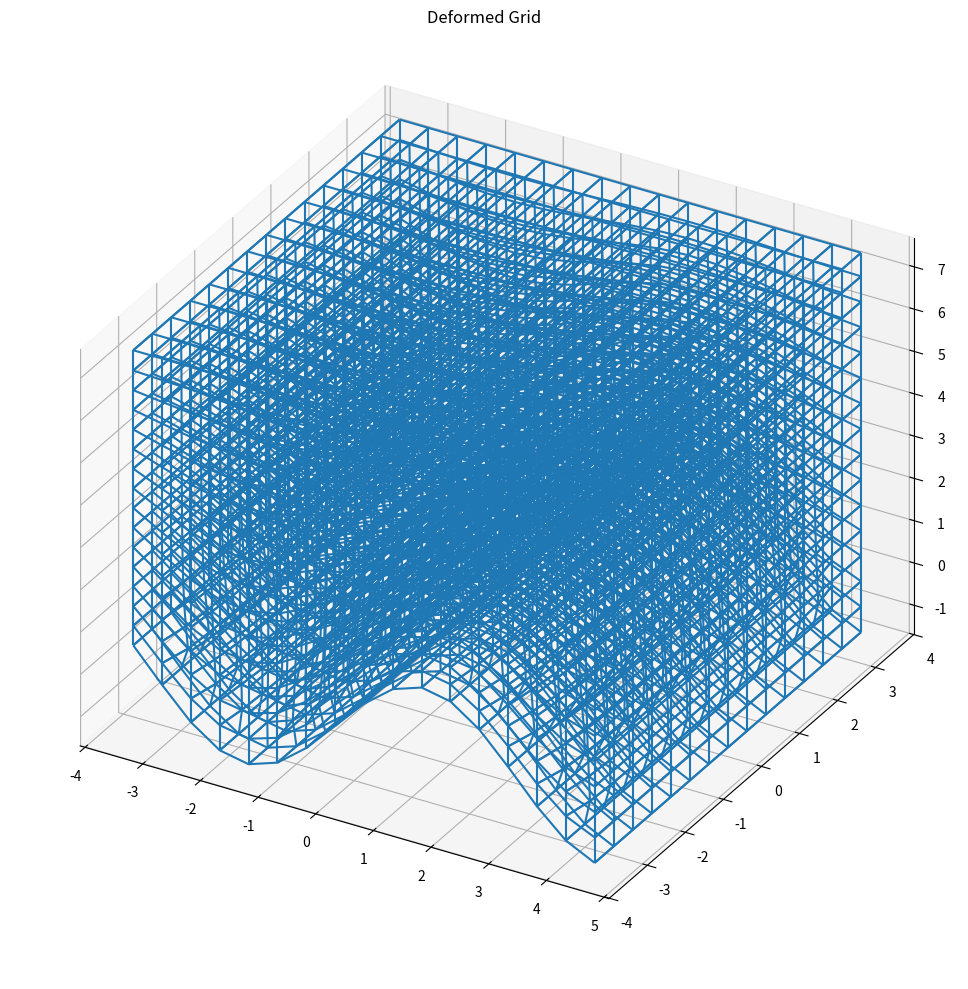

Here is the Python script that generated this plot:
import numpy as np
import matplotlib.pyplot as plt


def angle_between_vectors(A, B):
    """Compute the angle between two vectors A and B."""
    # Dot product of A and B
    dot_product = np.dot(A, B)

    # Magnitudes (norms) of A and B
    norm_A = np.linalg.norm(A)
    norm_B = np.linalg.norm(B)

    # Cosine of the angle
    cos_theta = dot_product / (norm_A * norm_B)

    # Ensure the value is within the valid range for arccos (-1 to 1)
    cos_theta = np.clip(cos_theta, -1.0, 1.0)

    # Compute the angle in radians
    theta = np.arccos(cos_theta)

    # Convert to degrees (optional)
    angle_in_degrees = np.degrees(theta)

    return angle_in_degrees


def compute_tans(X, Y, deformation):
    """Compute the normal vectors for the sinusoidal bottom boundary."""
    dx = X[1, 0] - \
        X[0, 0]  # Step size in the x-direction (uniform in this case)
    # Step size in the x-direction (uniform in this case)
    dy = Y[0, 1] - Y[0, 0]

    print('dx,dy', dx, dy)
    # Derivative of the sine function
    tangent_x, tangent_y = np.gradient(deformation, dx, dy)

    return -tangent_x, -tangent_y


def compute_convexity(X, slope):

    dx = X[1] - X[0]  # Step size in the x-direction (uniform in this case)
    # Derivative of the sine function
    convexity = -np.gradient(slope, dx)

    return convexity


def inverse_distance_interpolation(Xi, Yi, Zi, boundary_points, boundary_tanx,
                                   boundary_tany):
    """Interpolates displacement and normal vectors at internal point (Xi, Zi)."""
    distances = np.sqrt((boundary_points[:, 0] - Xi)**2 +
                        (boundary_points[:, 1] - Yi)**2 +
                        (boundary_points[:, 2] - Zi)**2)

    Ldef = 1.5
    alpha = 0.25
    a = 3
    b = 5

    weights = (Ldef / distances)**a + (alpha * Ldef / distances)**b

    # Normalize weights
    weights /= np.sum(weights)

    # Interpolate displacement
    interp_tanx = np.sum(weights * boundary_tanx)
    interp_tany = np.sum(weights * boundary_tany)

    return interp_tanx, interp_tany


# this parameter controls the orthogonality of the first cell:
# first_cell_coeff = 1.0   -> orthogonal
# first_cell_coeff = 0.0   -> vertical
# TODO: introduce local coeff proportional to average convexity
first_cell_coeff = 0.5

# these parameters define a buffer zone for the normals on the
# bottom face. The normal is vertical for a distance d from the
# size d <= d1, and is orthogonal for d>=d2, varying linearly
# between the two.
d1 = 0.05
d2 = 0.1

# Step 1: Generate a 2D grid of 50x50 points in the domain [0, 2pi] x [0, 2pi]

xmin = -1500.0
xmax = 1500.0
ymin = -1500.0
ymax = 1500.0
zmin = 0.0
zmax = 1500.0

xmin = -np.pi
xmax = np.pi + 1
ymin = -np.pi
ymax = np.pi
zmin = 0.0
zmax = 2.0 * np.pi + 1

cellsize = 0.5

xvent = 0.0
yvent = 0.0

x1 = np.arange(xvent, xmin - cellsize, -cellsize)
x2 = np.arange(xvent, xmax + cellsize, cellsize)
x = np.concatenate((np.flip(x1[1:]), x2))

y1 = np.arange(yvent, ymin - cellsize, -cellsize)
y2 = np.arange(yvent, ymax + cellsize, cellsize)
y = np.concatenate((np.flip(y1[1:]), y2))

z = np.arange(zmin, zmax + cellsize, cellsize)

nx = x.size
ny = y.size
nz = z.size

X, Y, Z = np.meshgrid(x, y, z, indexing='ij')

print(X.shape)

# this value represent the proportion between the vertical coordinate
# in the original grid and the horizontal displacement
tanx = np.zeros_like(X)
tany = np.zeros_like(X)

# Step 2: Define boundary deformations
# Keep left, right, and top boundaries unaltered (tanx=tany=0)
west_boundary = np.column_stack(
    (X[0, :, :].ravel(), Y[0, :, :].ravel(), Z[0, :, :].ravel()))
west_tanx = tanx[0, :, :].ravel()
west_tany = tany[0, :, :].ravel()

east_boundary = np.column_stack(
    (X[-1, :, :].ravel(), Y[-1, :, :].ravel(), Z[-1, :, :].ravel()))
east_tanx = tanx[-1, :, :].ravel()
east_tany = tany[-1, :, :].ravel()

south_boundary = np.column_stack(
    (X[:, 0, :].ravel(), Y[:, 0, :].ravel(), Z[:, 0, :].ravel()))
south_tanx = tanx[:, 0, :].ravel()
south_tany = tany[:, 0, :].ravel()

north_boundary = np.column_stack(
    (X[:, -1, :].ravel(), Y[:, -1, :].ravel(), Z[:, -1, :].ravel()))
north_tanx = tanx[:, -1, :].ravel()
north_tany = tany[:, -1, :].ravel()

top_boundary = np.column_stack(
    (X[:, :, -1].ravel(), Y[:, :, -1].ravel(), Z[:, :, -1].ravel()))
top_tanx = tanx[:, :, -1].ravel()
top_tany = tany[:, :, -1].ravel()

# Step 3: apply sinusoidal deformation to the bottom boundary
bottom_boundary = np.column_stack(
    (X[:, :, 0].ravel(), Y[:, :, 0].ravel(), Z[:, :, 0].ravel()))
# Sinusoidal deformation for the bottom boundary
bottom_deformation = 1.5 * np.sin(X[:, :, 0])  # + 0.2*np.abs(Y[:,:,0])

# Step 4: compute the normals for the bottom boundary
tanx[:, :, 0], tany[:, :, 0] = compute_tans(X[:, :, 0], Y[:, :, 0],
                                            bottom_deformation)

bottom_tanx = first_cell_coeff * tanx[:, :, 0].ravel()
bottom_tany = first_cell_coeff * tany[:, :, 0].ravel()

# Step 5: bottom correction for distance form sides
# compute the distance of the bottom points from left and right
dist_bdryx = np.minimum(X[:, :, 0] - xmin, xmax - X[:, :, 0])
dist_bdryy = np.minimum(Y[:, :, 0] - ymin, ymax - Y[:, :, 0])

# compute the correction coefficient for side distance
dist_coeffx = np.minimum(
    np.ones_like(dist_bdryx),
    np.maximum(np.zeros_like(dist_bdryx), (dist_bdryx - d1) / (d2 - d1)))

dist_coeffy = np.minimum(
    np.ones_like(dist_bdryy),
    np.maximum(np.zeros_like(dist_bdryy), (dist_bdryy - d1) / (d2 - d1)))

# set tan to zero close to the sides
bottom_tanx *= dist_coeffx.ravel()
bottom_tany *= dist_coeffy.ravel()

# Combine all boundary points
boundary_points = np.vstack((east_boundary, west_boundary, south_boundary,
                             north_boundary, top_boundary, bottom_boundary))
boundary_tanx = np.hstack(
    (east_tanx, west_tanx, south_tanx, north_tanx, top_tanx, bottom_tanx))
boundary_tany = np.hstack(
    (east_tany, west_tany, south_tany, north_tany, top_tany, bottom_tany))

# Step 6: Deform the internal points
X_deformed = X.copy()
Y_deformed = Y.copy()
Z_deformed = Z.copy()

Z_deformed[:, :, 0] += bottom_deformation

for k in range(1, nz - 1):

    Zrel = (zmax - Z[0, :, k]) / (zmax - zmin)
    Z_deformed[0, :, k] += Z_deformed[0, :, 0] * Zrel

    for i in range(1, nx - 1):

        Zrel = (zmax - Z[i, 0, k]) / (zmax - zmin)
        Z_deformed[i, 0, k] += Z_deformed[i, 0, 0] * Zrel

        for j in range(1, ny - 1):

            # Interpolate displacement and normal vector for each internal point
            interp_tanx, interp_tany = inverse_distance_interpolation(
                X[i, j, k], Y[i, j, k], Z[i, j, k], boundary_points,
                boundary_tanx, boundary_tany)

            # the vertical deformation is a linear function of the elevation
            # in the original grid
            Zrel = (zmax - Z[i, j, k]) / (zmax - zmin)
            vert_deform = bottom_deformation[i, j] * Zrel

            # Displace the internal point along the interpolated normal direction
            X_deformed[i, j, k] += (interp_tanx * (Z[i, j, k]))
            Y_deformed[i, j, k] += (interp_tany * (Z[i, j, k]))
            Z_deformed[i, j, k] += vert_deform

        Zrel = (zmax - Z[i, ny - 1, k]) / (zmax - zmin)
        Z_deformed[i, ny - 1, k] += Z_deformed[i, ny - 1, 0] * Zrel

    Zrel = (zmax - Z[nx - 1, :, k]) / (zmax - zmin)
    Z_deformed[nx - 1, :, k] += Z_deformed[nx - 1, :, 0] * Zrel

print('deformation completed')

# Deformed grid
fig = plt.figure(figsize=(10, 10))
ax = fig.add_subplot(1, 1, 1, projection='3d')
ax.set_proj_type('ortho')
# ax.scatter(X_deformed[:, :, :], Y_deformed[:, :, :], Z_deformed[:, :, :])

for k in range(nz):

    ax.plot_wireframe(X_deformed[:, :, k], Y_deformed[:, :, k], Z_deformed[:, :, k])

for i in range(nx):

    ax.plot_wireframe(X_deformed[i, :, :], Y_deformed[i, :, :], Z_deformed[i, :, :])


ax.set_title("Deformed Grid")
plt.tight_layout()

plt.show()
